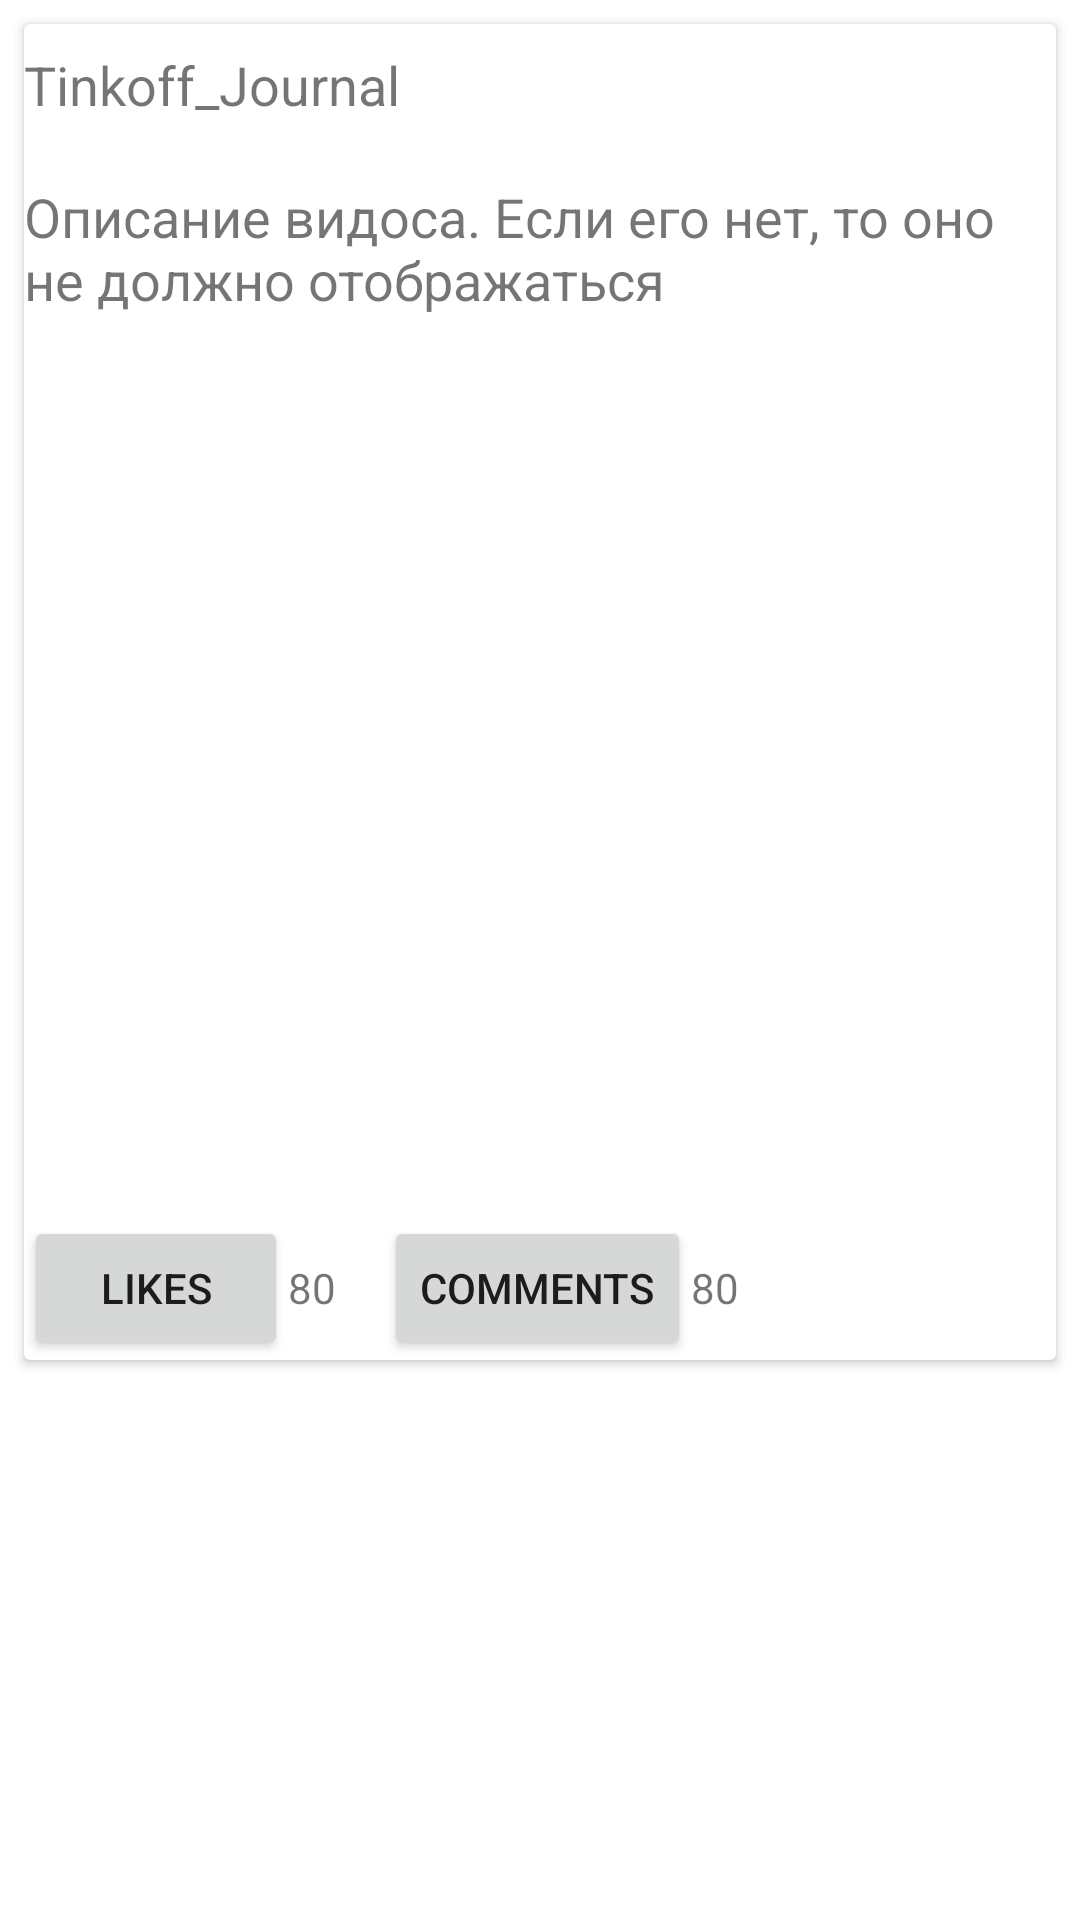

Produce the Android XML layout that renders to this screen, including the resource entries it uses.
<!-- AndroidManifest.xml: application theme Theme.VideoBlogMobileClient -->
<!-- res/layout/video_content_item.xml -->
<?xml version="1.0" encoding="utf-8"?>
<androidx.constraintlayout.widget.ConstraintLayout xmlns:android="http://schemas.android.com/apk/res/android"
    xmlns:app="http://schemas.android.com/apk/res-auto"
    xmlns:tools="http://schemas.android.com/tools"
    android:layout_width="match_parent"
    android:padding="4dp"
    android:layout_height="wrap_content">

    <androidx.cardview.widget.CardView
        android:layout_width="match_parent"
        android:layout_height="wrap_content"
        android:layout_marginStart="4dp"
        android:layout_marginTop="4dp"
        android:layout_marginEnd="4dp"
        app:layout_constraintEnd_toEndOf="parent"
        app:layout_constraintStart_toStartOf="parent"
        app:layout_constraintTop_toTopOf="parent">

        <LinearLayout
            android:layout_width="match_parent"
            android:layout_height="wrap_content"
            android:orientation="vertical">

            <LinearLayout
                android:layout_width="match_parent"
                android:layout_height="wrap_content"
                android:orientation="horizontal">

                <ImageView
                    android:id="@+id/author_icon"
                    android:layout_width="wrap_content"
                    android:layout_height="52dp"
                    android:src="@drawable/ic_launcher_foreground" />

                <TextView
                    android:id="@+id/author_name"
                    android:layout_width="wrap_content"
                    android:layout_height="wrap_content"
                    android:layout_marginTop="8dp"
                    android:text="Tinkoff_Journal"
                    android:textSize="@dimen/text_size"/>

            </LinearLayout>

            <TextView
                android:id="@+id/tv_text_content"
                android:layout_width="wrap_content"
                android:layout_height="wrap_content"
                android:text="Описание видоса. Если его нет, то оно не должно отображаться"
                android:textSize="@dimen/text_size"/>

            <ImageView
                android:id="@+id/item_video_holder"
                android:layout_width="wrap_content"
                android:layout_height="300dp"
                android:src="@drawable/kot"/>

            <LinearLayout
                android:layout_width="match_parent"
                android:layout_height="wrap_content"
                android:orientation="horizontal">

                <LinearLayout
                    android:layout_width="wrap_content"
                    android:layout_height="wrap_content"
                    android:orientation="horizontal">

                    <androidx.appcompat.widget.AppCompatButton
                        android:id="@+id/like_btn"
                        android:layout_width="wrap_content"
                        android:layout_height="wrap_content"
                        android:text="Likes"/>

                    <TextView
                        android:id="@+id/tv_likes_count"
                        android:layout_width="wrap_content"
                        android:layout_height="wrap_content"
                        android:text="80"/>

                </LinearLayout>

                <LinearLayout
                    android:layout_width="wrap_content"
                    android:layout_height="wrap_content"
                    android:orientation="horizontal"
                    android:layout_marginStart="16dp">

                    <androidx.appcompat.widget.AppCompatButton
                        android:id="@+id/comment_btn"
                        android:layout_width="wrap_content"
                        android:layout_height="wrap_content"
                        android:text="Comments"/>

                    <TextView
                        android:id="@+id/tv_comments_count"
                        android:layout_width="wrap_content"
                        android:layout_height="wrap_content"
                        android:text="80"/>

                </LinearLayout>

            </LinearLayout>


        </LinearLayout>
    </androidx.cardview.widget.CardView>
</androidx.constraintlayout.widget.ConstraintLayout>
<!-- resources referenced by this layout -->
<resources>
  <dimen name="text_size">18sp</dimen>
  <style name="Theme.VideoBlogMobileClient" parent="Theme.MaterialComponents.DayNight.NoActionBar">
          
          <item name="colorPrimary">@color/purple_500</item>
          <item name="colorPrimaryVariant">@color/purple_700</item>
          <item name="colorOnPrimary">@color/white</item>
          
          <item name="colorSecondary">@color/teal_200</item>
          <item name="colorSecondaryVariant">@color/teal_700</item>
          <item name="colorOnSecondary">@color/black</item>
          
          <item name="android:statusBarColor" tools:targetApi="l">?attr/colorPrimaryVariant</item>
          
      </style>
  <!-- not gathered from this repository: default colours our renderer supplied (Android Studio template values) -->
  <color name="purple_500">#FF6200EE</color>
  <color name="purple_700">#FF3700B3</color>
  <color name="teal_200">#FF03DAC5</color>
  <color name="teal_700">#FF018786</color>
  <color name="black">#FF000000</color>
  <color name="white">#FFFFFFFF</color>
</resources>
